2-way image classification set "PV_Images" from GitHub (thamadhi/solar-panel-fault-mapping); label vocabulary: clean, hotspot.

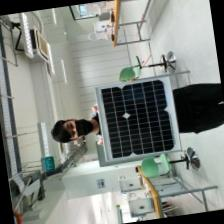
Label: clean

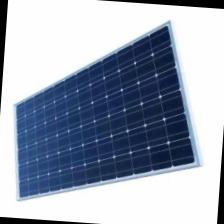
Label: clean

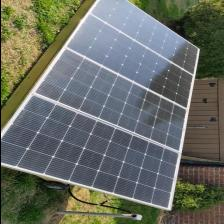
Label: clean

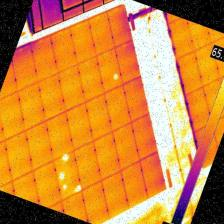
Label: hotspot

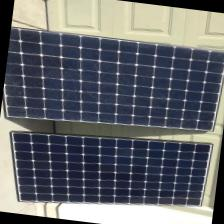
Label: clean

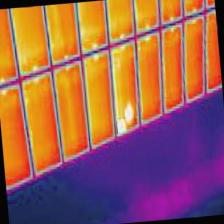
Label: hotspot
